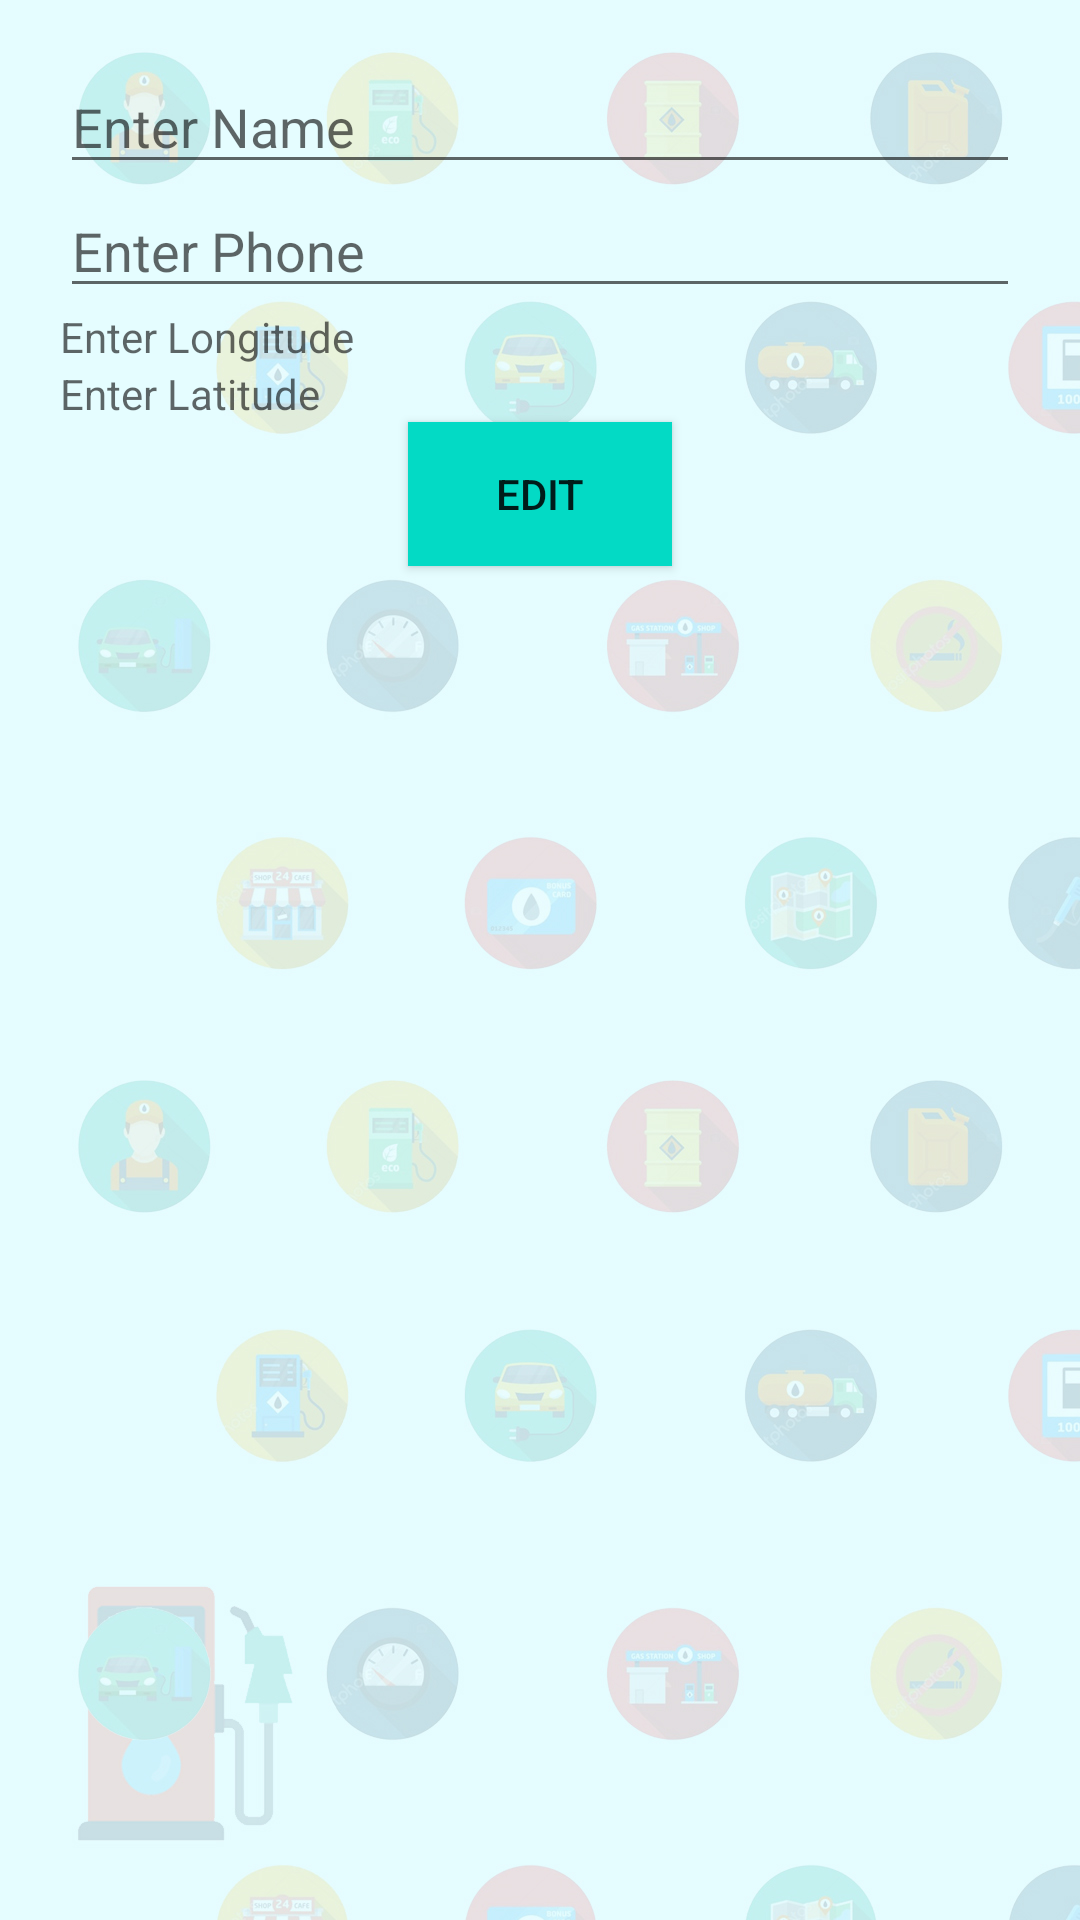

Produce the Android XML layout that renders to this screen, including the resource entries it uses.
<!-- AndroidManifest.xml: application theme Theme.CarServiceApp -->
<!-- res/layout/dialogcontent.xml -->
<?xml version="1.0" encoding="utf-8"?>
<LinearLayout
    xmlns:android="http://schemas.android.com/apk/res/android"
    android:layout_width="match_parent"
    android:layout_height="match_parent"
        android:padding="20dp"
    android:orientation="vertical"
    android:background="@drawable/back"
        android:gravity="center_horizontal"
    >

    <EditText
            android:id="@+id/edit_name"
            android:layout_width="match_parent"
            android:layout_height="wrap_content"
            android:hint="Enter Name" />

    <EditText
            android:id="@+id/edit_phone"
            android:layout_width="match_parent"
            android:layout_height="wrap_content"
            android:hint="Enter Phone" />

    <TextView
        android:id="@+id/edit_longitude"
        android:layout_width="match_parent"
        android:layout_height="wrap_content"
        android:editable="false"
        android:hint="Enter Longitude"
        android:inputType="number" />

    <TextView
        android:id="@+id/edit_latitude"
        android:layout_width="match_parent"
        android:layout_height="wrap_content"
        android:clickable="false"
        android:cursorVisible="false"
        android:editable="false"
        android:focusable="false"
        android:focusableInTouchMode="false"
        android:hint="Enter Latitude" />


    <Button
        android:id="@+id/edit_button"
        android:layout_width="wrap_content"
        android:layout_height="wrap_content"
        android:background="@color/teal_200"
        android:text="Edit" />

</LinearLayout>
<!-- resources referenced by this layout -->
<resources>
  <!-- drawable back: jpg bitmap (drawable, 207719 bytes) -->
  <style name="Theme.CarServiceApp" parent="Theme.MaterialComponents.DayNight.DarkActionBar">
          
          <item name="colorPrimary">@color/purple_500</item>
          <item name="colorPrimaryVariant">@color/purple_700</item>
          <item name="colorOnPrimary">@color/white</item>
          
          <item name="colorSecondary">@color/teal_200</item>
          <item name="colorSecondaryVariant">@color/teal_700</item>
          <item name="colorOnSecondary">@color/black</item>
          
          <item name="android:statusBarColor" tools:targetApi="l">?attr/colorPrimaryVariant</item>
          
      </style>
  <!-- not gathered from this repository: default colours our renderer supplied (Android Studio template values) -->
  <color name="purple_500">#FF6200EE</color>
  <color name="purple_700">#FF3700B3</color>
  <color name="teal_200">#FF03DAC5</color>
  <color name="teal_700">#FF018786</color>
  <color name="black">#FF000000</color>
  <color name="white">#FFFFFFFF</color>
</resources>
